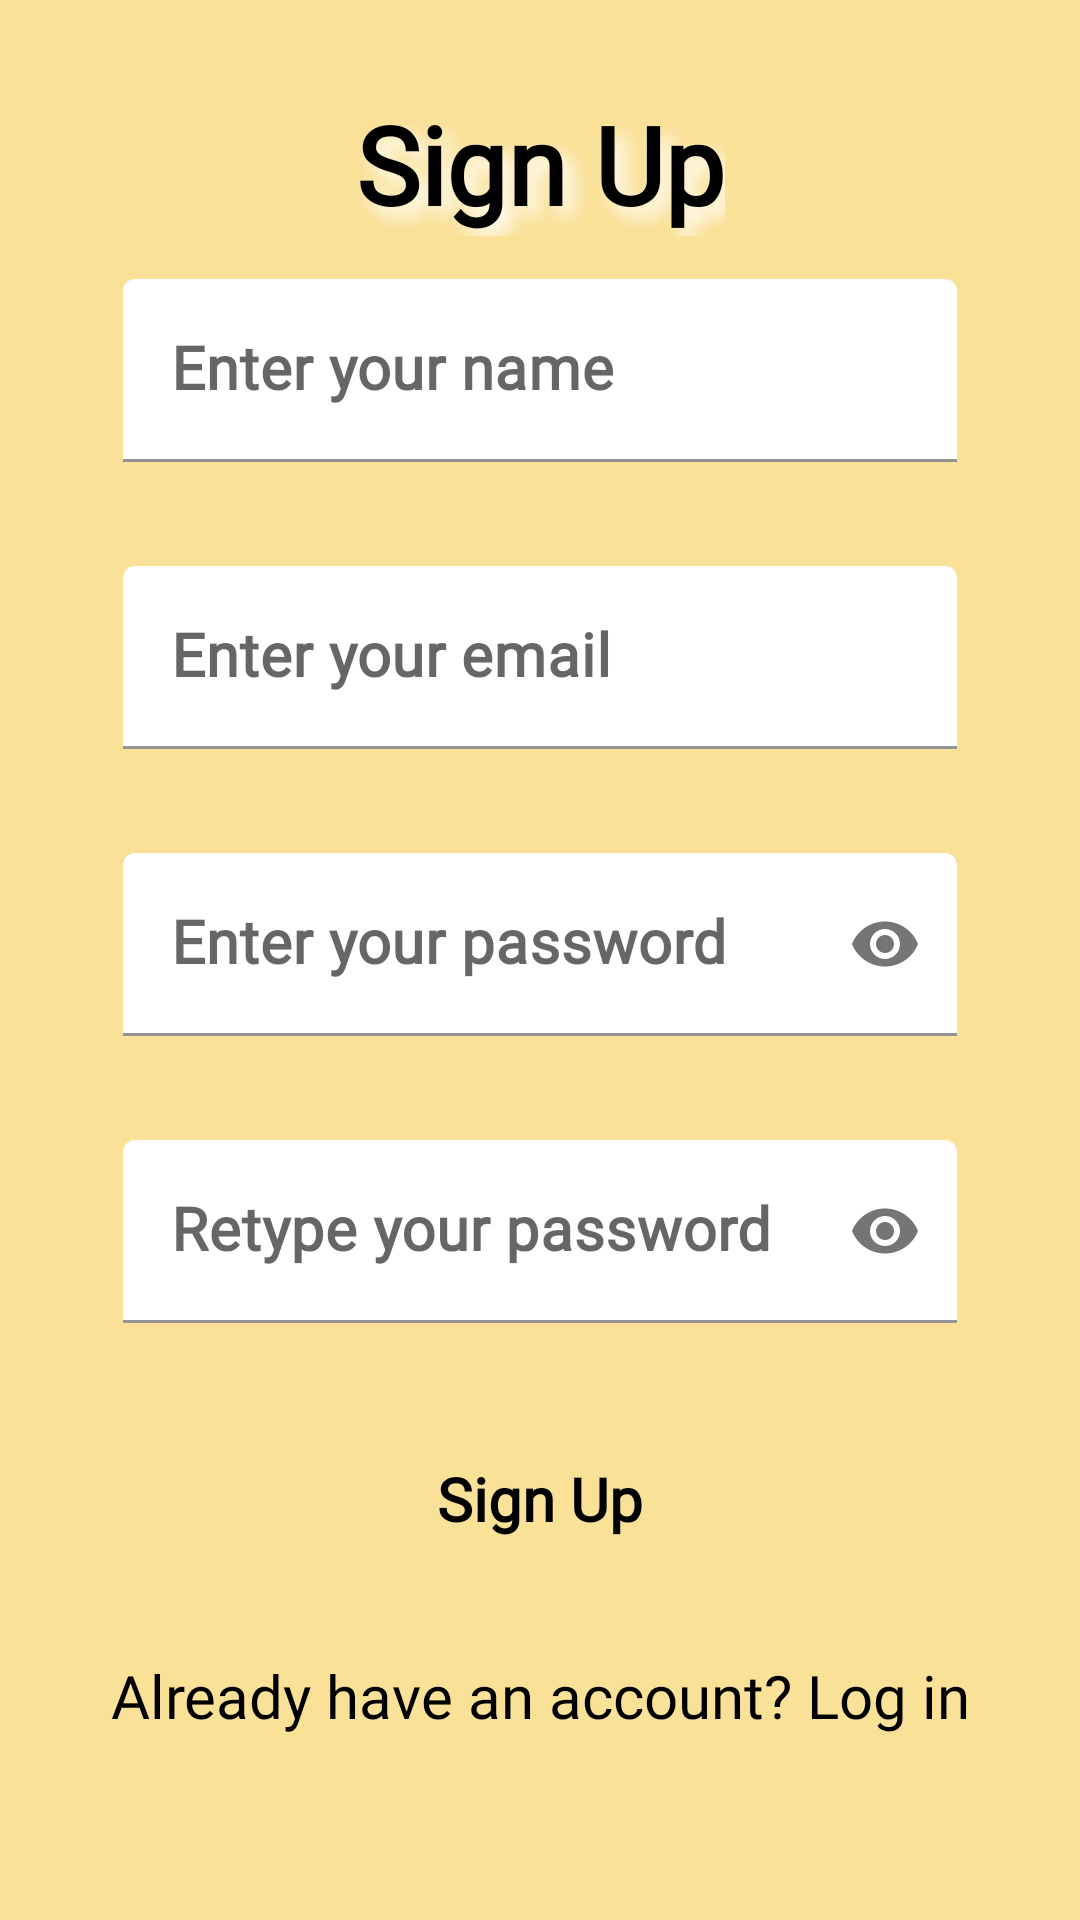

Android layout source for this screen:
<!-- AndroidManifest.xml: application theme Theme.FoodPlanner -->
<!-- res/layout/activity_sign_up.xml -->
<?xml version="1.0" encoding="utf-8"?>
<androidx.constraintlayout.widget.ConstraintLayout xmlns:android="http://schemas.android.com/apk/res/android"
    xmlns:app="http://schemas.android.com/apk/res-auto"
    xmlns:tools="http://schemas.android.com/tools"
    android:layout_width="match_parent"
    android:layout_height="match_parent"
    android:background="@color/orange"
    tools:context=".view.signup.SignUpActivity">


    <com.google.android.material.textfield.TextInputLayout
        android:id="@+id/til_signup_person_name"
        android:layout_width="0dp"
        android:layout_height="wrap_content"
        app:errorEnabled="true"

        app:endIconMode="custom"
        app:layout_constraintBottom_toTopOf="@+id/til_signup_email"
        app:layout_constraintEnd_toStartOf="@+id/guideline_right"
        app:layout_constraintHorizontal_bias="0.5"
        app:layout_constraintStart_toStartOf="@+id/guideline_left"
        app:layout_constraintTop_toBottomOf="@+id/textView">

        <com.google.android.material.textfield.TextInputEditText
            android:id="@+id/et_signup_person_name"
            android:layout_width="match_parent"
            style="@style/textBox"
            android:background="@drawable/white_rounded_background"
            android:layout_height="wrap_content"
            android:fontFamily="@font/itim_regular"
            android:hint="@string/display_name"
            android:inputType="textPersonName"
            android:textSize="20sp" />
    </com.google.android.material.textfield.TextInputLayout>

    <com.google.android.material.textfield.TextInputLayout
        android:id="@+id/til_signup_email"
        android:layout_width="0dp"
        android:layout_height="wrap_content"
        app:errorEnabled="true"
        app:layout_constraintBottom_toTopOf="@+id/til_signup_password"
        app:layout_constraintEnd_toStartOf="@+id/guideline_right"
        app:layout_constraintHorizontal_bias="0.5"
        app:layout_constraintStart_toStartOf="@+id/guideline_left"
        app:layout_constraintTop_toBottomOf="@+id/til_signup_person_name">

        <com.google.android.material.textfield.TextInputEditText
            android:id="@+id/et_signup_email"
            android:layout_width="match_parent"
            android:layout_height="wrap_content"
            android:fontFamily="@font/itim_regular"
            style="@style/textBox"
            android:background="@drawable/white_rounded_background"
            android:hint="@string/email"
            android:inputType="textEmailAddress"
            android:textColorHint="#757575"
            android:textSize="20sp" />
    </com.google.android.material.textfield.TextInputLayout>

    <com.google.android.material.textfield.TextInputLayout
        android:id="@+id/til_signup_password"
        android:layout_width="0dp"
        android:layout_height="wrap_content"
        app:errorEnabled="true"
        app:passwordToggleEnabled="true"
        app:layout_constraintBottom_toTopOf="@+id/til_signup_confirm_password"
        app:layout_constraintEnd_toStartOf="@+id/guideline_right"
        app:layout_constraintHorizontal_bias="0.5"
        app:layout_constraintStart_toStartOf="@+id/guideline_left"
        app:layout_constraintTop_toBottomOf="@+id/til_signup_email">

        <com.google.android.material.textfield.TextInputEditText
            android:id="@+id/et_signup_password"
            android:layout_width="match_parent"
            android:layout_height="wrap_content"
            android:fontFamily="@font/itim_regular"
            style="@style/textBox"
            android:background="@drawable/white_rounded_background"
            android:hint="@string/password"
            android:inputType="textPassword"
            android:textSize="20sp" />
    </com.google.android.material.textfield.TextInputLayout>


        <com.google.android.material.textfield.TextInputLayout
        android:id="@+id/til_signup_confirm_password"
        android:layout_width="0dp"
        android:layout_height="wrap_content"
        app:errorEnabled="true"
        app:passwordToggleEnabled="true"
        app:layout_constraintBottom_toTopOf="@+id/btn_signup_signup"
        app:layout_constraintEnd_toStartOf="@+id/guideline_right"
        app:layout_constraintHorizontal_bias="0.5"
        app:layout_constraintStart_toStartOf="@+id/guideline_left"
        app:layout_constraintTop_toBottomOf="@+id/til_signup_password">

            <com.google.android.material.textfield.TextInputEditText
                android:id="@+id/et_signup_confirm_password"
                android:layout_width="match_parent"
                android:layout_height="wrap_content"
                android:fontFamily="@font/itim_regular"
                style="@style/textBox"
                android:background="@drawable/white_rounded_background"
                android:hint="@string/confirm_password"
                android:inputType="textPassword"
                android:textSize="20sp" />
    </com.google.android.material.textfield.TextInputLayout>

    <Button
        android:id="@+id/btn_signup_signup"
        android:layout_width="0dp"
        android:layout_height="wrap_content"
        style="@style/buttons"
        android:text="@string/sign_up"
        android:background="@drawable/white_rounded_background"
        android:onClick="confirmInput"
        app:layout_constraintBottom_toTopOf="@+id/tv_signup_login"
        app:layout_constraintEnd_toStartOf="@+id/guideline_right"
        app:layout_constraintHorizontal_bias="0.5"
        app:layout_constraintStart_toStartOf="@+id/guideline_left"
        app:layout_constraintTop_toTopOf="@+id/guideline_middle" />

    <TextView
        android:id="@+id/tv_signup_login"
        android:layout_width="wrap_content"
        android:layout_height="wrap_content"
        android:clickable="true"
        android:focusable="true"
        android:fontFamily="@font/itim_regular"
        android:minHeight="48dp"
        android:onClick="onClick"
        android:text="@string/already_have_an_account_log_in"
        android:textColor="@color/black_text"
        android:textSize="20sp"
        app:layout_constraintBottom_toTopOf="@+id/guideline_bottom"
        app:layout_constraintEnd_toStartOf="@+id/guideline_right"
        app:layout_constraintHorizontal_bias="0.5"
        app:layout_constraintStart_toStartOf="@+id/guideline_left"
        app:layout_constraintTop_toBottomOf="@+id/btn_signup_signup" />

    <androidx.constraintlayout.widget.Guideline
        android:id="@+id/guideline_under_title"
        android:layout_width="wrap_content"
        android:layout_height="wrap_content"
        android:orientation="horizontal"
        app:layout_constraintGuide_percent="0.12" />

    <androidx.constraintlayout.widget.Guideline
        android:id="@+id/guideline_middle"
        android:layout_width="wrap_content"
        android:layout_height="wrap_content"
        android:orientation="horizontal"
        app:layout_constraintGuide_percent="0.7" />

    <androidx.constraintlayout.widget.Guideline
        android:id="@+id/guideline_top"
        android:layout_width="wrap_content"
        android:layout_height="wrap_content"
        android:orientation="horizontal"
        app:layout_constraintGuide_percent="0.05" />

    <androidx.constraintlayout.widget.Guideline
        android:id="@+id/guideline_bottom"
        android:layout_width="wrap_content"
        android:layout_height="wrap_content"
        android:orientation="horizontal"
        app:layout_constraintGuide_percent="0.98" />

    <androidx.constraintlayout.widget.Guideline
        android:id="@+id/guideline_left"
        android:layout_width="wrap_content"
        android:layout_height="wrap_content"
        android:orientation="vertical"
        app:layout_constraintGuide_percent="0.1" />

    <androidx.constraintlayout.widget.Guideline
        android:id="@+id/guideline_right"
        android:layout_width="wrap_content"
        android:layout_height="wrap_content"
        android:orientation="vertical"
        app:layout_constraintGuide_percent="0.9" />

    <TextView
        android:id="@+id/textView"
        android:layout_width="wrap_content"
        android:layout_height="wrap_content"
        android:fontFamily="@font/itim_regular"
        android:text="@string/sign_up"
        android:shadowColor="@color/white"
        android:shadowDx="10"
        android:shadowDy="10"
        android:shadowRadius="15"
        android:textColor="@color/black_text"
        android:textSize="36sp"
        android:textStyle="bold"
        app:layout_constraintBottom_toTopOf="@+id/guideline_under_title"
        app:layout_constraintEnd_toStartOf="@+id/guideline_right"
        app:layout_constraintStart_toStartOf="@+id/guideline_left"
        app:layout_constraintTop_toBottomOf="@+id/guideline_top" />

    <ProgressBar
        android:id="@+id/progress_bar"
        style="?android:attr/progressBarStyle"
        android:layout_width="wrap_content"
        android:layout_height="wrap_content"
        android:visibility="gone"
        app:layout_constraintBottom_toBottomOf="parent"
        app:layout_constraintEnd_toEndOf="parent"
        app:layout_constraintHorizontal_bias="0.5"
        app:layout_constraintStart_toStartOf="parent"
        app:layout_constraintTop_toTopOf="parent" />
</androidx.constraintlayout.widget.ConstraintLayout>
<!-- resources referenced by this layout -->
<resources>
  <color name="black_text">#FF000000</color>
  <color name="orange">#FAE198</color>
  <color name="white">#FFFFFFFF</color>
  <string name="already_have_an_account_log_in">Already have an account?  Log in</string>
  <string name="confirm_password">Retype your password</string>
  <string name="display_name">Enter your name</string>
  <string name="email">Enter your email</string>
  <string name="password">Enter your password</string>
  <string name="sign_up">Sign Up</string>
  <style name="buttons">
          <item name="backgroundTint">@color/white</item>
          <item name="android:textColor">@color/black</item>
          <item name="android:textSize">20sp</item>
          <item name="android:textStyle">bold</item>
          <item name="android:textAlignment">center</item>
          <item name="fontFamily">@font/itim_regular</item>
          <item name="textAllCaps">false</item>
          <item name="android:layout_marginStart">25dp</item>
          <item name="android:layout_marginEnd">25dp</item>
      </style>
  <style name="textBox">
          <item name="backgroundTint">@color/white</item>
          <item name="android:textColor">@color/black</item>
          <item name="android:textSize">20sp</item>
          <item name="fontFamily">@font/itim_regular</item>
          <item name="android:textStyle">bold</item>
          <item name="textAllCaps">false</item>
          <item name="android:layout_marginStart">5dp</item>
          <item name="android:layout_marginEnd">5dp</item>
      </style>
  <style name="Theme.FoodPlanner" parent="Theme.MaterialComponents.DayNight.NoActionBar">
          
          <item name="colorPrimary">@color/purple_500</item>
          <item name="colorPrimaryVariant">@color/purple_700</item>
          <item name="colorOnPrimary">@color/white</item>
          
          <item name="colorSecondary">@color/teal_200</item>
          <item name="colorSecondaryVariant">@color/teal_700</item>
          <item name="colorOnSecondary">@color/black</item>
          
          <item name="android:statusBarColor">@color/orange</item>
          
      </style>
  <color name="black">#FF000000</color>
  <color name="purple_500">#FF6200EE</color>
  <color name="purple_700">#FF3700B3</color>
  <color name="teal_200">#FF03DAC5</color>
  <color name="teal_700">#FF018786</color>
</resources>
